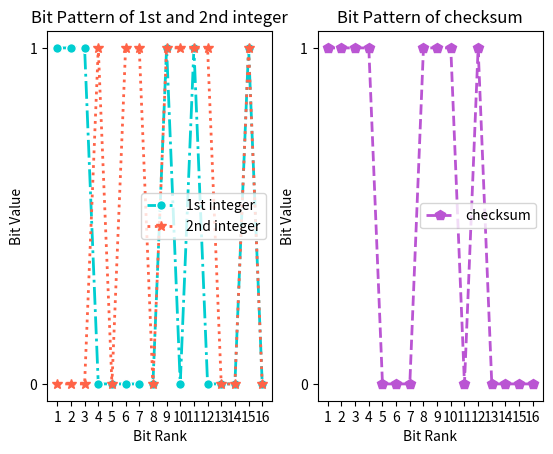

Reproduce this figure in Python.
import random
import matplotlib.pyplot as plt
import numpy as np

def compute_checksum():
	#随机生成两个十六进制整数，实际映射为-2^15 ~ 2^15 - 1
	lower_limit = -2**15
	upper_limit = 2**15 - 1
	integer_1 = random.randint(lower_limit, upper_limit)
	integer_2 = random.randint(lower_limit, upper_limit)
	initial_sum = integer_1 + integer_2
	##模拟回卷：若超过16位，则回卷
	if(initial_sum > upper_limit):
		initial_sum = initial_sum - 2**15 + 1 ##去掉首位，并加回个位
	checksum = initial_sum
	#和如果是负数，还需要取补码，并且求反
	if(checksum < 0):
		checksum = (checksum & 0xffff)
	return [integer_1, integer_2, bin(checksum).replace("0b", "").replace("0", "a").replace("1", "0").replace("a", "1")]

def transform_integer_into_bit_list(integer):
	cpl_code = integer
	if(integer < 0):
		cpl_code = cpl_code & 0xffff
	bit_list = list(bin(cpl_code).replace("0b", ""))
	if len(bit_list) < 16:
		for i in range(0, 16 - len(bit_list)):
			bit_list.insert(0, '0') #补全高位的0
	return bit_list


def plot_illustration():
	[integer_1, integer_2, checksum] = compute_checksum()
	#绘制两个子图，第一张图显示两个整数的位信息，第二张图显示最后的checksum信息，折线图表示
	fig = plt.figure()
	x_axis = [16,15,14,13,12,11,10,9,8,7,6,5,4,3,2,1]
	int_1_bit_list = transform_integer_into_bit_list(integer_1)
	int_2_bit_list = transform_integer_into_bit_list(integer_2)
	checksum_list = list(checksum)
	if len(checksum_list) < 16:
		for i in range(0, 16 - len(checksum_list)):
			checksum_list.insert(0, '0') #补全高位的0

	ax_1 = fig.add_subplot(121)
	ax_1.plot(x_axis, int_1_bit_list,c='#00CED1',marker='o',markeredgewidth=1,markeredgecolor='w',linestyle='-.',  linewidth=2, markersize=7, label="1st integer",)
	ax_1.plot(x_axis, int_2_bit_list,c='#FF6347',marker='*',linestyle=':',  linewidth=2, markersize=7, label="2nd integer")
	ax_1.set_xticks(x_axis)
	ax_1.set_xlabel('Bit Rank')
	ax_1.set_ylabel('Bit Value')
	ax_1.set_title("Bit Pattern of 1st and 2nd integer")
	leg = plt.legend()
	ax_2 = fig.add_subplot(122)
	ax_2.plot(x_axis, checksum_list,  c='#BA55D3',marker='p',linestyle='--',  linewidth=2, markersize=7, label="checksum")
	ax_2.set_xticks(x_axis)
	ax_2.set_xlabel('Bit Rank')
	ax_2.set_ylabel('Bit Value')
	ax_2.set_title("Bit Pattern of checksum")
	leg = plt.legend()
	plt.show()

plot_illustration()